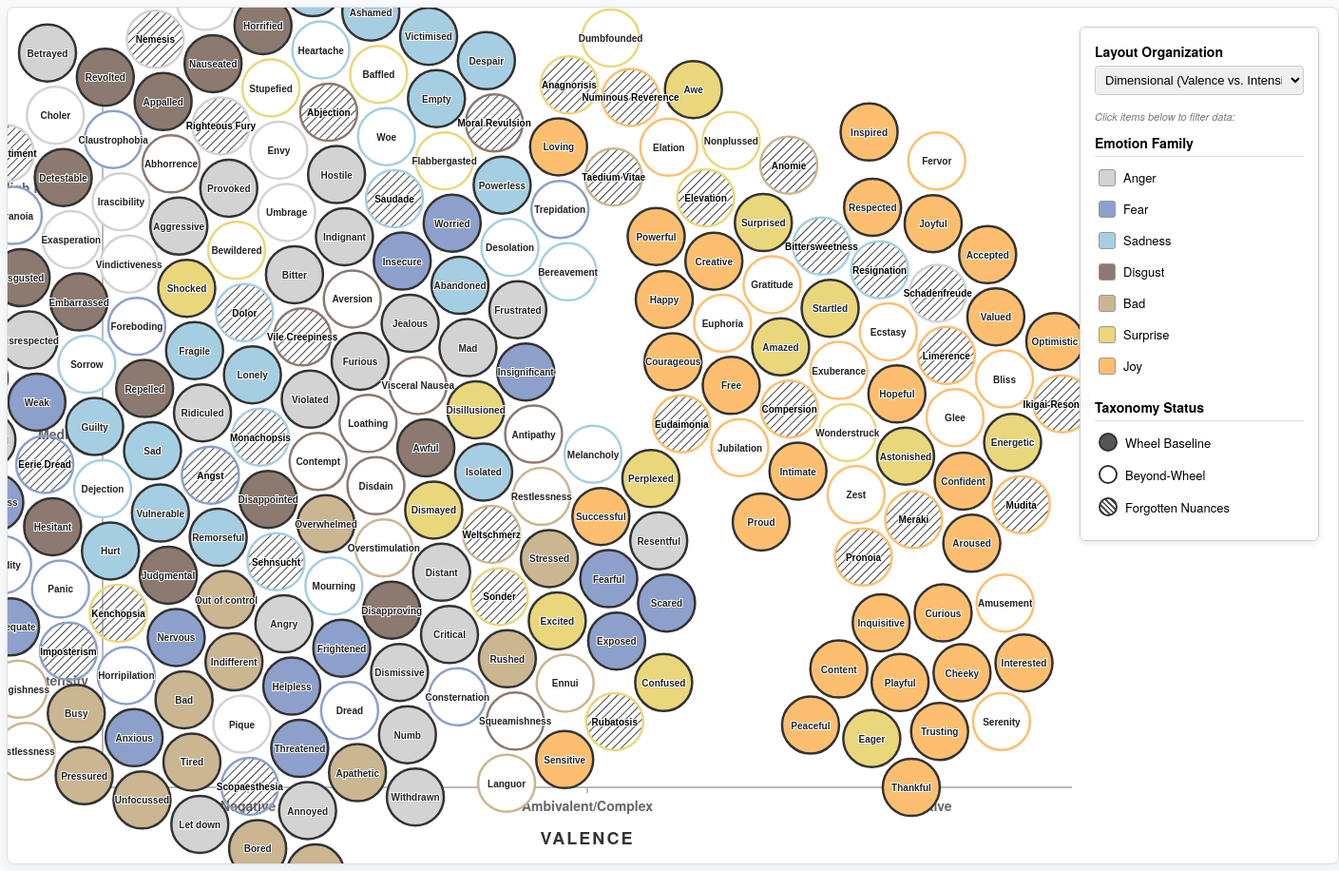
D3 v7 page, settled after 480 driven frames (8 s of simulated time); the page loaded 1 data file(s).


    // --- Setup & Canvas ---
    const width = 1400, height = 900;
    const margin = { top: 80, right: 280, bottom: 80, left: 100 }; 
    const innerWidth = width - margin.left - margin.right;
    const innerHeight = height - margin.top - margin.bottom;

    const svg = d3.select("#chart-container").append("svg")
        .attr("width", width)
        .attr("height", height);
    
    // Crosshatch Pattern Definition
    svg.append("defs")
        .append("pattern")
        .attr("id", "crosshatch")
        .attr("width", 6).attr("height", 6)
        .attr("patternTransform", "rotate(45 0 0)")
        .attr("patternUnits", "userSpaceOnUse")
        .append("line")
        .attr("x1", 0).attr("y1", 0).attr("x2", 0).attr("y2", 6)
        .attr("stroke", "#444").attr("stroke-width", 2);

    const chart = svg.append("g")
        .attr("transform", `translate(${margin.left},${margin.top})`);

    // --- State Variables ---
    let allData = [];
    let layoutMode = 'dimensional';
    
    const families = ['Anger', 'Fear', 'Sadness', 'Disgust', 'Bad', 'Surprise', 'Joy'];
    const colors = { 'Anger': '#d3d3d3', 'Fear': '#8da0cb', 'Sadness': '#a6cee3', 'Disgust': '#8c7a70', 'Bad': '#cbb692', 'Surprise': '#ead77c', 'Joy': '#fdbf6f' };
    
    const statuses = [
        { id: 'Wheel_Baseline', label: 'Wheel Baseline', bg: 'var(--family-color, #555)' },
        { id: 'Beyond_Wheel', label: 'Beyond-Wheel', bg: '#fff' },
        { id: 'Forgotten_Nuance', label: 'Forgotten Nuances', bg: 'repeating-linear-gradient(45deg, #fff, #fff 2px, #555 2px, #555 4px)' }
    ];

    let activeFamilies = new Set(families);
    let activeStatuses = new Set(statuses.map(s => s.id));
    let simulation;

    // --- Background Layers (Axes & Labels) ---
    const axesLayer = chart.append("g").attr("id", "axes-layer");
    
    // Dimensional Axes
    axesLayer.append("line").attr("x1", 0).attr("y1", innerHeight).attr("x2", innerWidth).attr("y2", innerHeight).attr("stroke", "#bbb").attr("stroke-width", 2);
    axesLayer.append("line").attr("x1", 0).attr("y1", 0).attr("x2", 0).attr("y2", innerHeight).attr("stroke", "#bbb").attr("stroke-width", 2);
    
    // Axis Labels
    const xLabels = [ {text: "Negative", pos: 0.15}, {text: "Ambivalent/Complex", pos: 0.5}, {text: "Positive", pos: 0.85} ];
    const yLabels = [ {text: "High Intensity", pos: 0.15}, {text: "Medium", pos: 0.5}, {text: "Low Intensity", pos: 0.85} ];

    xLabels.forEach(l => {
        axesLayer.append("text").attr("x", innerWidth * l.pos).attr("y", innerHeight + 25).text(l.text).attr("text-anchor", "middle").style("font-size", "14px").style("fill", "#666").style("font-weight", "bold");
        axesLayer.append("line").attr("x1", innerWidth * l.pos).attr("y1", innerHeight).attr("x2", innerWidth * l.pos).attr("y2", innerHeight + 6).attr("stroke", "#bbb").attr("stroke-width", 2);
    });

    yLabels.forEach(l => {
        axesLayer.append("text").attr("x", -15).attr("y", innerHeight * l.pos).text(l.text).attr("text-anchor", "end").attr("alignment-baseline", "middle").style("font-size", "14px").style("fill", "#666").style("font-weight", "bold");
        axesLayer.append("line").attr("x1", -6).attr("y1", innerHeight * l.pos).attr("x2", 0).attr("y2", innerHeight * l.pos).attr("stroke", "#bbb").attr("stroke-width", 2);
    });

    axesLayer.append("text").attr("x", innerWidth / 2).attr("y", innerHeight + 60).text("VALENCE").attr("text-anchor", "middle").style("font-size", "18px").style("letter-spacing", "2px").style("font-weight", "bold").style("fill", "#333");
    
    // Family Layout Titles (Hidden by default)
    const familyLabelsLayer = chart.append("g").attr("id", "family-labels").style("opacity", 0);
    families.forEach((f, idx) => {
        const col = idx % 4;
        const row = Math.floor(idx / 4);
        familyLabelsLayer.append("text")
            .attr("x", (col + 0.5) * (innerWidth / 4))
            .attr("y", (row + 0.5) * (innerHeight / 2.2) - 130)
            .text(f)
            .attr("text-anchor", "middle")
            .style("font-size", "22px")
            .style("font-weight", "bold")
            .style("fill", colors[f])
            .style("stroke", "#333").style("stroke-width", "0.5px");
    });

    // --- Build Dynamic UI Legends ---
    const colorLegend = document.getElementById('color-legend');
    families.forEach(family => {
        const div = document.createElement('div');
        div.className = 'legend-clickable'; div.id = `legend-fam-${family}`;
        div.innerHTML = `<div class="color-box" style="background: ${colors[family]};"></div> <span>${family}</span>`;
        div.onclick = () => {
            activeFamilies.has(family) ? activeFamilies.delete(family) : activeFamilies.add(family);
            updateLegendUI(); updateData();
        };
        colorLegend.appendChild(div);
    });

    const statusLegend = document.getElementById('status-legend');
    statuses.forEach(status => {
        const div = document.createElement('div');
        div.className = 'legend-clickable'; div.id = `legend-stat-${status.id}`;
        div.innerHTML = `<div class="shape-box" style="background: ${status.bg};"></div> <span>${status.label}</span>`;
        div.onclick = () => {
            activeStatuses.has(status.id) ? activeStatuses.delete(status.id) : activeStatuses.add(status.id);
            updateLegendUI(); updateData();
        };
        statusLegend.appendChild(div);
    });

    function updateLegendUI() {
        families.forEach(f => document.getElementById(`legend-fam-${f}`).style.opacity = activeFamilies.has(f) ? 1 : 0.3);
        statuses.forEach(s => document.getElementById(`legend-stat-${s.id}`).style.opacity = activeStatuses.has(s.id) ? 1 : 0.3);
    }

    // Toggle Layout Event
    document.getElementById('layout-toggle').addEventListener('change', (e) => {
        layoutMode = e.target.value;
        
        // Toggle Background Elements
        axesLayer.transition().duration(600).style("opacity", layoutMode === 'dimensional' ? 1 : 0);
        familyLabelsLayer.transition().duration(600).style("opacity", layoutMode === 'family' ? 1 : 0);
        
        updateData(); // Restart simulation to new coordinates
    });


    // --- Core Logic & Force Simulation ---
    function getTargetX(d) {
        if (layoutMode === 'dimensional') {
            return (d.Valence === 'Negative' ? 0.15 : (d.Valence === 'Positive' ? 0.85 : 0.5)) * innerWidth;
        } else {
            const idx = families.indexOf(d.Primary_Family);
            return ((idx % 4) + 0.5) * (innerWidth / 4);
        }
    }

    function getTargetY(d) {
        if (layoutMode === 'dimensional') {
            return (d.Intensity === 'High' ? 0.15 : (d.Intensity === 'Low' ? 0.85 : 0.5)) * innerHeight;
        } else {
            const idx = families.indexOf(d.Primary_Family);
            return (Math.floor(idx / 4) + 0.5) * (innerHeight / 2.2);
        }
    }

    d3.csv("emotion_taxonomy.csv").then(data => {
        allData = data;
        allData.forEach(d => {
            d.x = innerWidth / 2; d.y = innerHeight / 2;
            d.r = 30; // Radius
        });

        simulation = d3.forceSimulation()
            .force("x", d3.forceX(d => getTargetX(d)).strength(0.1))
            .force("y", d3.forceY(d => getTargetY(d)).strength(0.1))
            .force("collide", d3.forceCollide(d => d.r + 3).iterations(4))
            .on("tick", () => {
                chart.selectAll(".node").attr("transform", d => `translate(${d.x},${d.y})`);
            });

        updateData();
    });

    function updateData() {
        const filteredData = allData.filter(d => activeFamilies.has(d.Primary_Family) && activeStatuses.has(d.Wheel_Status));
        
        const nodes = chart.selectAll(".node").data(filteredData, d => d.Emotion_Term);

        // Exit
        nodes.exit().transition().duration(400).style("opacity", 0).remove();

        // Enter
        const enterNodes = nodes.enter().append("g")
            .attr("class", "node")
            .attr("transform", d => `translate(${d.x},${d.y})`)
            .style("opacity", 0)
            .style("cursor", "pointer")
            .on("mouseover", handleMouseOver)
            .on("mouseout", handleMouseOut)
            .on("click", (event, d) => openModal(d));

        enterNodes.append("circle")
            .attr("r", d => d.r)
            .attr("fill", d => {
                if (d.Wheel_Status === 'Wheel_Baseline') return colors[d.Primary_Family] || '#ccc';
                if (d.Wheel_Status === 'Forgotten_Nuance') return 'url(#crosshatch)';
                return '#fff';
            })
            .attr("stroke", d => d.Wheel_Status === 'Wheel_Baseline' ? '#333' : (colors[d.Primary_Family] || '#333'))
            .attr("stroke-width", 2.5);

        enterNodes.append("text")
            .text(d => d.Emotion_Term)
            .attr("text-anchor", "middle")
            .attr("dy", 4)
            .style("font-size", "10px")
            .style("font-family", "Arial, sans-serif")
            .style("font-weight", "bold")
            .style("fill", d => d.Wheel_Status === 'Forgotten_Nuance' ? '#000' : '#222')
            .style("stroke", "#fff")
            .style("stroke-width", "2px")
            .style("paint-order", "stroke")
            .style("pointer-events", "none");

        enterNodes.transition().duration(400).style("opacity", 1);

        // Update Physics
        simulation.nodes(filteredData);
        simulation.alpha(0.6).restart(); // Restart physics with a bit of energy to move them
    }

    // --- Interactions ---
    const tooltip = d3.select("#tooltip");

    function handleMouseOver(event, d) {
        d3.select(this).select("circle").attr("stroke", "#000").attr("stroke-width", 4);
        tooltip.style("opacity", 1)
               .html(`<strong>${d.Emotion_Term}</strong><br><span style="color:#ccc">${d.Primary_Family}</span>`)
               .style("left", (event.pageX + 15) + "px")
               .style("top", (event.pageY - 25) + "px");
    }

    function handleMouseOut(event, d) {
        d3.select(this).select("circle")
          .attr("stroke", d.Wheel_Status === 'Wheel_Baseline' ? '#333' : (colors[d.Primary_Family] || '#333'))
          .attr("stroke-width", 2.5);
        tooltip.style("opacity", 0);
    }

    function openModal(data) {
        document.getElementById('modal-title').innerText = data.Emotion_Term;
        document.getElementById('modal-valence').innerText = "Valence: " + data.Valence;
        document.getElementById('modal-intensity').innerText = "Intensity: " + data.Intensity;
        document.getElementById('modal-status').innerText = "Status: " + data.Wheel_Status.replace('_', ' ');
        document.getElementById('modal-definition').innerText = data.Precise_Definition;
        document.getElementById('emotionModal').style.display = 'flex';
    }

    function closeModal() {
        document.getElementById('emotionModal').style.display = 'none';
    }


### data: emotion_taxonomy.csv
Primary_Family, Emotion_Term, Wheel_Status, Intensity, Valence, Precise_Definition
Bad, Bad, Wheel_Baseline, Low, Negative, A diffuse, non-specific state of negativ…
Bad, Bored, Wheel_Baseline, Low, Negative, An unpleasant state of low arousal chara…
Bad, Indifferent, Wheel_Baseline, Low, Ambivalent/Complex, A state of neutral detachment marked by …
Bad, Apathetic, Wheel_Baseline, Low, Negative, A suppression or blunting of emotional r…
Bad, Busy, Wheel_Baseline, Medium, Negative, An agitated affective state of being enc…
Bad, Pressured, Wheel_Baseline, Medium, Negative, A feeling of coercive burden or strain o…
Bad, Rushed, Wheel_Baseline, Medium, Negative, An agitated, hurried feeling marked by a…
Bad, Stressed, Wheel_Baseline, Medium, Negative, A state of mental and psychophysiologica…
Bad, Overwhelmed, Wheel_Baseline, High, Negative, A sensation of cognitive and emotional f…
Bad, Out of control, Wheel_Baseline, High, Negative, An acute distress stemming from perceive…
Bad, Tired, Wheel_Baseline, Low, Negative, An affective weariness and depleted emot…
Bad, Sleepy, Wheel_Baseline, Low, Negative, A drowsy affective lethargy characterize…
Bad, Unfocussed, Wheel_Baseline, Low, Negative, A scattered, diffuse mental-emotional st…
Bad, Languor, Beyond_Wheel, Low, Ambivalent/Complex, A pleasant or melancholy state of relaxe…
Bad, Ennui, Beyond_Wheel, Medium, Negative, A profound, existential listlessness and…
Bad, Restlessness, Beyond_Wheel, Medium, Negative, An uncomfortable internal agitation driv…
Bad, Overstimulation, Beyond_Wheel, High, Negative, Sensory and affective exhaustion resulti…
Bad, Sluggishness, Beyond_Wheel, Low, Negative, A viscous, slow-moving heaviness of mood…
Bad, Anomie, Forgotten_Nuance, High, Negative, A profound feeling of alienation and roo…
Bad, Weltschmerz, Forgotten_Nuance, Medium, Negative, A deep, world-weary sadness born from th…
Bad, Taedium Vitae, Forgotten_Nuance, High, Negative, A debilitating weariness with existence …
Bad, Listlessness, Beyond_Wheel, Low, Negative, A state of passive despondency without s…
Fear, Fearful, Wheel_Baseline, Medium, Negative, An emotional reaction to perceived immed…
Fear, Scared, Wheel_Baseline, Medium, Negative, An immediate fright response triggered b…
Fear, Helpless, Wheel_Baseline, High, Negative, A paralyzing perception of utter powerle…
Fear, Frightened, Wheel_Baseline, Medium, Negative, A sudden surge of fearful alarm prompted…
Fear, Anxious, Wheel_Baseline, Medium, Negative, An apprehensive, future-oriented distres…
Fear, Worried, Wheel_Baseline, Low, Negative, Persistent, repetitive cognitive and aff…
Fear, Insecure, Wheel_Baseline, Low, Negative, A vulnerable self-doubt regarding one's …
Fear, Inadequate, Wheel_Baseline, Medium, Negative, A painful subjective sense of lacking su…
Fear, Inferior, Wheel_Baseline, Medium, Negative, A distressing conviction that one is qua…
Fear, Weak, Wheel_Baseline, Low, Negative, An affective experience of diminished vi…
Fear, Worthless, Wheel_Baseline, High, Negative, The devastating affective conviction tha…
Fear, Insignificant, Wheel_Baseline, Low, Negative, A dispiriting feeling of being microscop…
Fear, Rejected, Wheel_Baseline, High, Negative, The acute pain of social repudiation, os…
Fear, Excluded, Wheel_Baseline, Medium, Negative, The cold, alienating sting of being purp…
Fear, Persecuted, Wheel_Baseline, High, Negative, A besieged dread of being deliberately t…
Fear, Threatened, Wheel_Baseline, Medium, Negative, A defensive, heightened vigilance trigge…
Fear, Nervous, Wheel_Baseline, Low, Negative, Mild, jittery somatic-emotional apprehen…
Fear, Exposed, Wheel_Baseline, Medium, Negative, A precarious, unshielded vulnerability w…
Fear, Apprehension, Beyond_Wheel, Low, Negative, A subtle, anticipatory unease regarding …
Fear, Trepidation, Beyond_Wheel, Medium, Negative, Tremulous, cautious dread accompanying t…
Fear, Foreboding, Beyond_Wheel, High, Negative, A heavy, ominous intuition that catastro…
Fear, Dread, Beyond_Wheel, High, Negative, A paralyzing, deep-seated terror focused…
Fear, Panic, Beyond_Wheel, High, Negative, An overwhelming, dysregulated explosion …
Fear, Paranoia, Beyond_Wheel, High, Negative, An ungrounded, hypervigilant terror that…
Fear, Consternation, Beyond_Wheel, Medium, Negative, A sudden, paralyzing shock and fearful c…
Fear, Timidity, Beyond_Wheel, Low, Negative, A habitual, shrinking bashfulness and fe…
Fear, Claustrophobia, Beyond_Wheel, High, Negative, A suffocating, frantic panic triggered b…
Fear, Agoraphobia, Beyond_Wheel, High, Negative, A terror of open, uncontained, or crowde…
Fear, Horripilation, Beyond_Wheel, Low, Negative, A visceral shudder of nervous goosebumps…
Fear, Angst, Forgotten_Nuance, Medium, Negative, A free-floating, existential dread conce…
Fear, Scopaesthesia, Forgotten_Nuance, Low, Negative, The prickly, hyper-alert affective uneas…
Fear, Imposterism, Forgotten_Nuance, Medium, Negative, The persistent dread that one's achievem…
Fear, Eerie Dread, Forgotten_Nuance, Medium, Negative, A disquieting chills-inducing feeling of…
Anger, Angry, Wheel_Baseline, Medium, Negative, A high-arousal negative state mobilized …
Anger, Let down, Wheel_Baseline, Low, Negative, Damped resentment and deflated expectati…
Anger, Betrayed, Wheel_Baseline, High, Negative, The searing rage and grief caused by a v…
Anger, Resentful, Wheel_Baseline, Medium, Negative, A persistent, smoldering bitterness over…
Anger, Humiliated, Wheel_Baseline, High, Negative, A degrading fusion of shame and indignat…
... 159 more rows